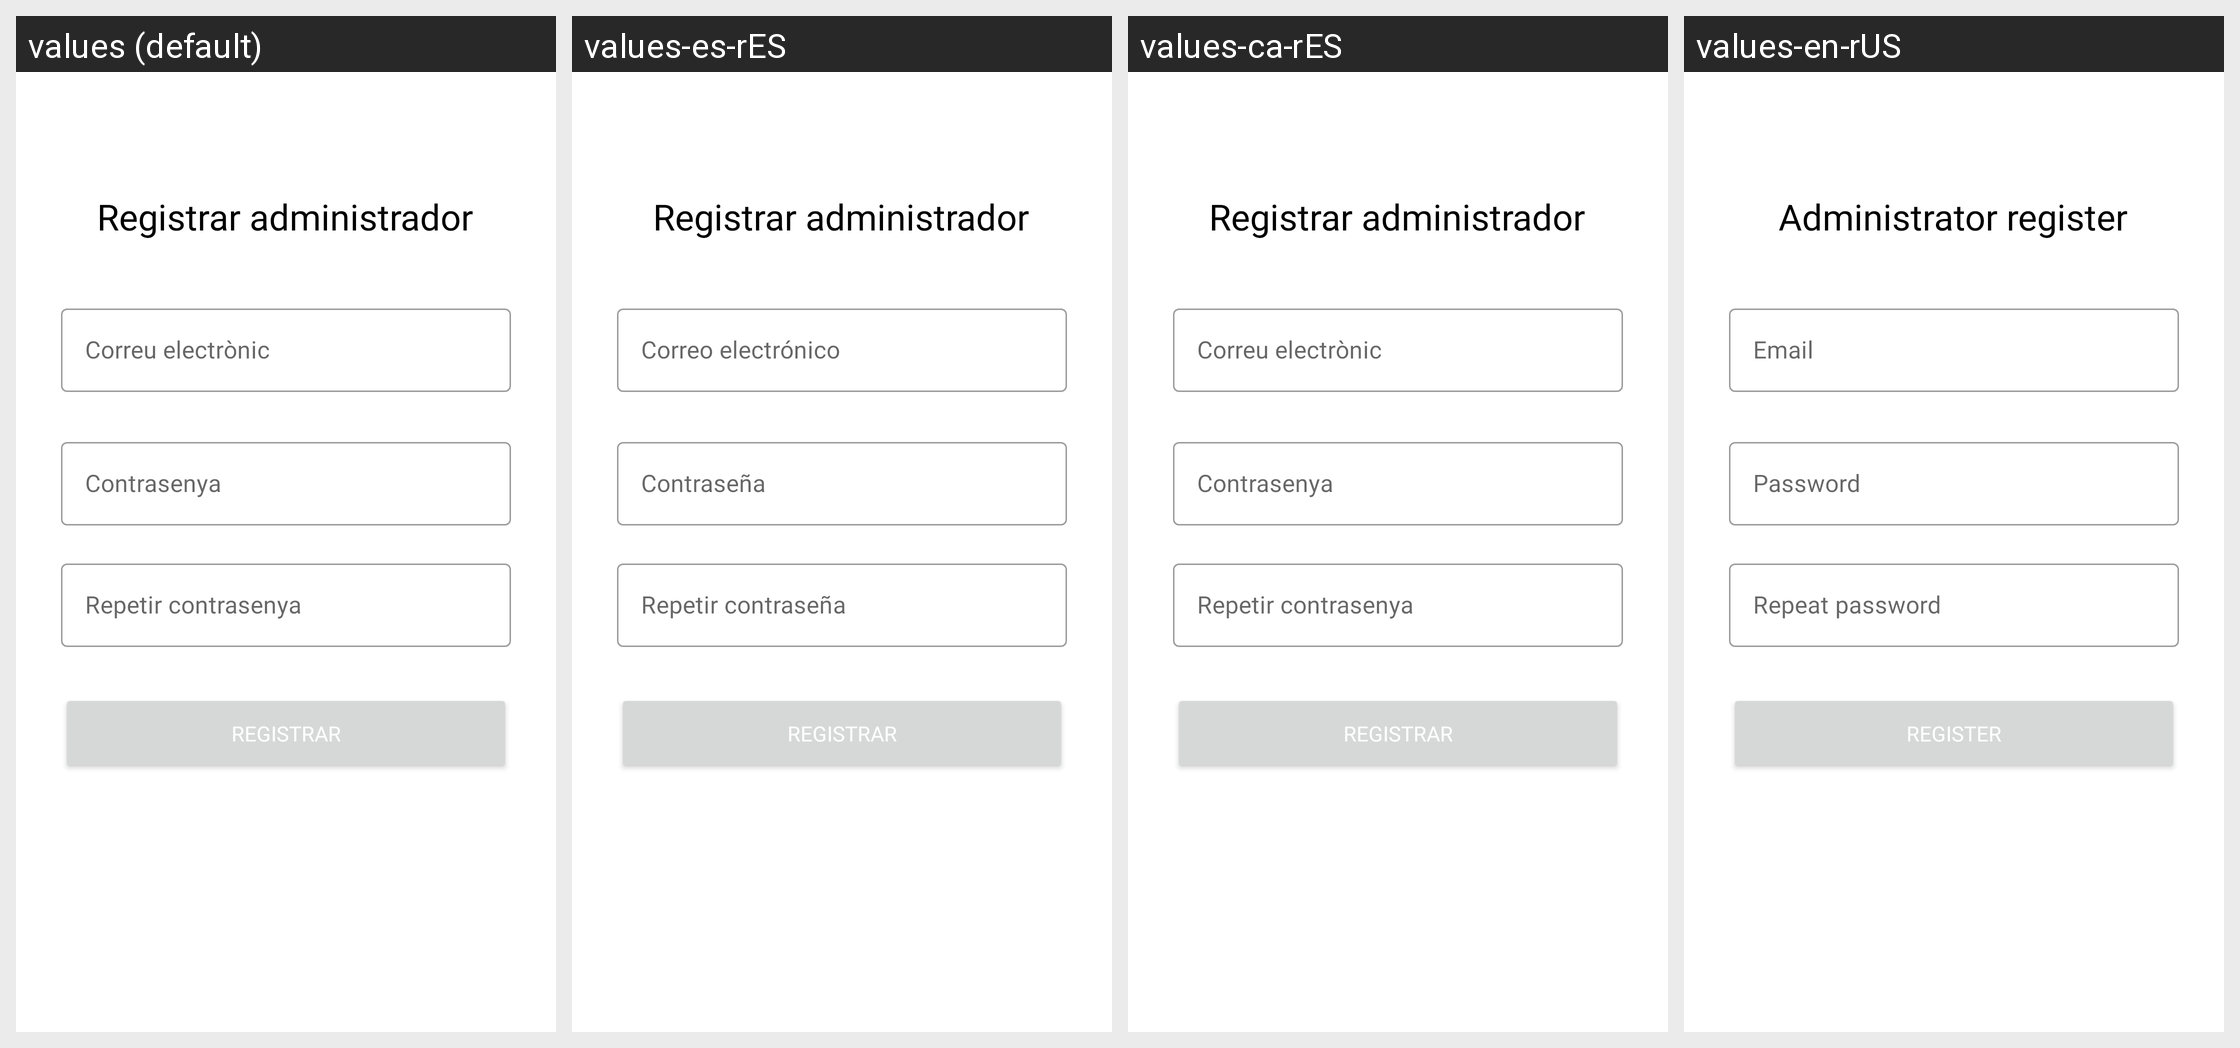

The Android screen above is rendered under several locales of the same app. Produce the string resources it draws, with the default and per-locale values.
Android screen res/layout/fragment_register_user.xml rendered under 4 locales, left to right: values (default), values-es-rES, values-ca-rES, values-en-rUS. Device: Nexus 5 (rendered at 1080×1920; each locale shown at half size, 540×960, under a caption strip naming it); theme Theme.Fonts_Terrassa.
Strings drawn on this screen, with the default value and each locale's value (text and hints the layout hard-codes, and strings that could not be matched under every locale, appear in the picture but are not listed):

registerAdmin
  values: Registrar administrador
  values-es-rES: Registrar administrador
  values-ca-rES: Registrar administrador
  values-en-rUS: Administrator register

email
  values: Correu electrònic
  values-es-rES: Correo electrónico
  values-ca-rES: Correu electrònic
  values-en-rUS: Email

password
  values: Contrasenya
  values-es-rES: Contraseña
  values-ca-rES: Contrasenya
  values-en-rUS: Password

repeatPassword
  values: Repetir contrasenya
  values-es-rES: Repetir contraseña
  values-ca-rES: Repetir contrasenya
  values-en-rUS: Repeat password

register
  values: Registrar
  values-es-rES: Registrar
  values-ca-rES: Registrar
  values-en-rUS: Register
